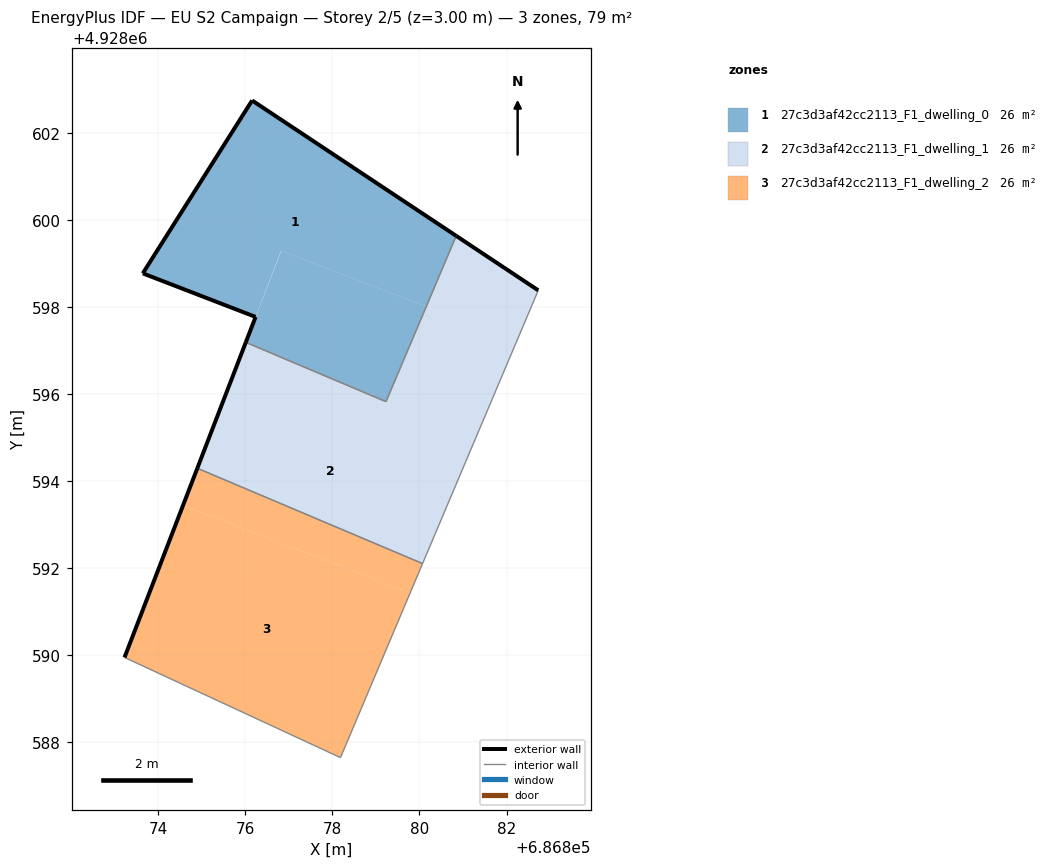
=== STOREY PLAN SPEC (per zone: floor XY polygon, exterior-wall plan segments, windows/doors) ===
zone 1: 27c3d3af42cc2113_F1_dwelling_0  (26.3 m²)
  floor: (686880.16, 4928598.01) (686880.84, 4928599.63) (686876.16, 4928602.74) (686873.65, 4928598.77) (686876.24, 4928597.77) (686876.82, 4928599.29)
  floor: (686879.23, 4928595.83) (686880.16, 4928598.01) (686876.83, 4928599.29) (686876.01, 4928597.19)
  exterior wall: (686873.65, 4928598.77) – (686876.16, 4928602.74)  [4.7 m]
  exterior wall: (686876.16, 4928602.74) – (686880.84, 4928599.63)  [5.6 m]
  exterior wall: (686876.01, 4928597.19) – (686876.24, 4928597.77)  [0.6 m]
  exterior wall: (686876.24, 4928597.77) – (686873.65, 4928598.77)  [2.8 m]
  interior walls: 2
zone 2: 27c3d3af42cc2113_F1_dwelling_1  (26.3 m²)
  floor: (686880.98, 4928594.26) (686882.23, 4928597.21) (686880.16, 4928598.01) (686879.23, 4928595.83) (686876.01, 4928597.19) (686875.67, 4928596.30)
  floor: (686882.23, 4928597.21) (686882.73, 4928598.38) (686880.84, 4928599.63) (686880.16, 4928598.01)
  floor: (686880.07, 4928592.11) (686880.98, 4928594.26) (686875.67, 4928596.30) (686874.90, 4928594.30)
  exterior wall: (686880.84, 4928599.63) – (686882.73, 4928598.38)  [2.3 m]
  exterior wall: (686874.90, 4928594.30) – (686876.01, 4928597.19)  [3.1 m]
  interior walls: 4
zone 3: 27c3d3af42cc2113_F1_dwelling_2  (26.3 m²)
  floor: (686879.79, 4928591.44) (686880.07, 4928592.11) (686874.90, 4928594.30) (686874.57, 4928593.45)
  floor: (686878.19, 4928587.65) (686879.79, 4928591.44) (686874.57, 4928593.45) (686873.23, 4928589.95)
  exterior wall: (686873.23, 4928589.95) – (686874.90, 4928594.30)  [4.7 m]
  interior walls: 3

=== DERIVED (storey summary) ===
Building: EU S2 Campaign
Storey: 2 of 5  (floor level z = 3.00 m)
Storey gross floor area: 78.8 m²
Zones on this storey: 3
  - 27c3d3af42cc2113_F1_dwelling_0: floor 26.3 m²; exterior wall 13.7 m (41.2 m²); WWR 0.0%
  - 27c3d3af42cc2113_F1_dwelling_1: floor 26.3 m²; exterior wall 5.4 m (16.1 m²); WWR 0.0%
  - 27c3d3af42cc2113_F1_dwelling_2: floor 26.3 m²; exterior wall 4.7 m (14.0 m²); WWR 0.0%
Zone adjacency (shared interzone walls):
  - 27c3d3af42cc2113_F1_dwelling_0 ↔ 27c3d3af42cc2113_F1_dwelling_1
  - 27c3d3af42cc2113_F1_dwelling_1 ↔ 27c3d3af42cc2113_F1_dwelling_2